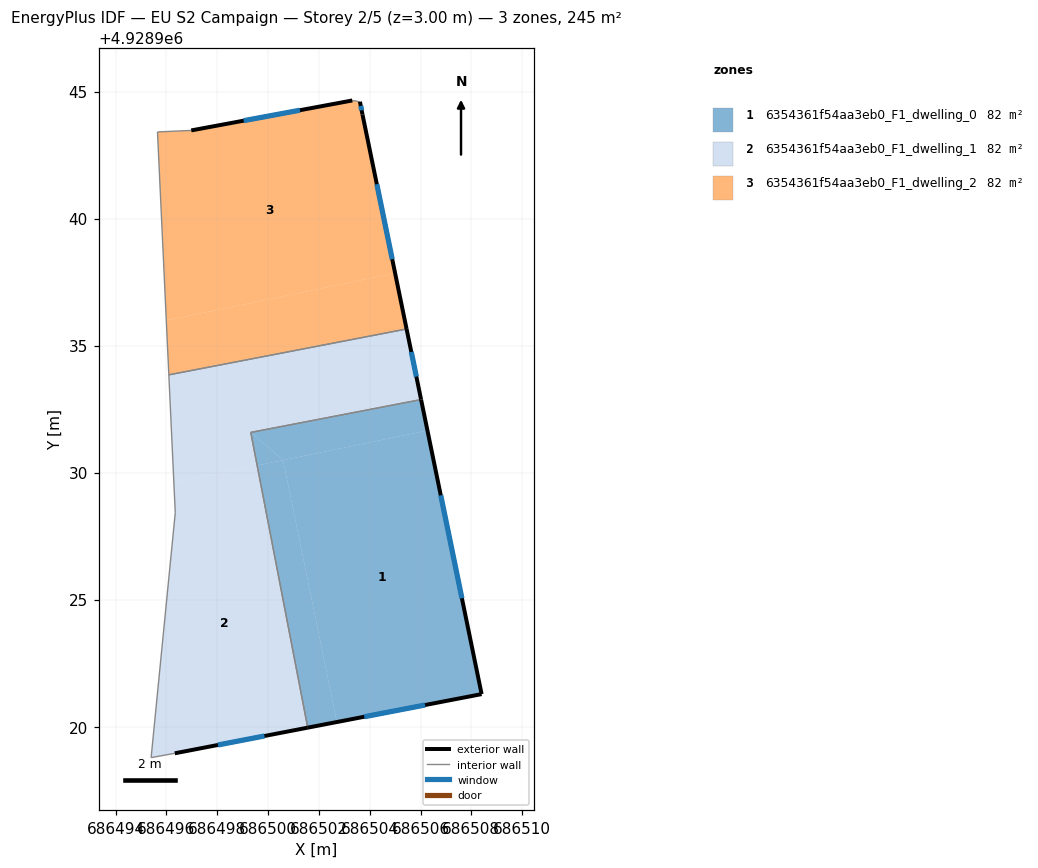
=== STOREY PLAN SPEC (per zone: floor XY polygon, exterior-wall plan segments, windows/doors) ===
zone 1: 6354361f54aa3eb0_F1_dwelling_0  (81.7 m²)
  floor: (686500.59, 4928930.49) (686502.71, 4928920.18) (686501.56, 4928919.96) (686499.57, 4928930.28)
  floor: (686506.27, 4928931.66) (686508.41, 4928921.28) (686502.71, 4928920.18) (686500.59, 4928930.49)
  floor: (686500.59, 4928930.49) (686499.57, 4928930.28) (686499.32, 4928931.58)
  floor: (686506.02, 4928932.88) (686506.27, 4928931.66) (686500.59, 4928930.49) (686499.32, 4928931.58)
  exterior wall: (686508.41, 4928921.28) – (686506.02, 4928932.88)  [11.8 m]
    window: (686507.63, 4928925.05) – (686506.80, 4928929.11)  [4.3 m²]
  exterior wall: (686501.56, 4928919.96) – (686508.41, 4928921.28)  [7.0 m]
    window: (686503.79, 4928920.39) – (686506.18, 4928920.85)  [2.6 m²]
  interior walls: 2
zone 2: 6354361f54aa3eb0_F1_dwelling_1  (81.7 m²)
  floor: (686499.57, 4928930.28) (686501.56, 4928919.96) (686496.33, 4928918.95) (686495.40, 4928918.78) (686496.35, 4928928.42) (686496.29, 4928929.61)
  floor: (686505.45, 4928935.65) (686506.02, 4928932.88) (686499.32, 4928931.58) (686499.57, 4928930.28) (686496.29, 4928929.61) (686496.09, 4928933.85)
  exterior wall: (686496.33, 4928918.95) – (686501.56, 4928919.96)  [5.3 m]
    window: (686498.03, 4928919.28) – (686499.86, 4928919.63)  [2.0 m²]
  exterior wall: (686506.02, 4928932.88) – (686505.45, 4928935.65)  [2.8 m]
    window: (686505.84, 4928933.78) – (686505.64, 4928934.75)  [1.0 m²]
  interior walls: 6
zone 3: 6354361f54aa3eb0_F1_dwelling_2  (81.7 m²)
  floor: (686505.00, 4928937.85) (686505.45, 4928935.65) (686496.09, 4928933.85) (686495.99, 4928935.99)
  floor: (686503.62, 4928944.60) (686503.72, 4928944.10) (686505.00, 4928937.85) (686495.99, 4928935.99) (686495.65, 4928943.41) (686496.98, 4928943.47) (686503.32, 4928944.65)
  exterior wall: (686503.72, 4928944.10) – (686503.62, 4928944.60)  [0.5 m]
    window: (686503.68, 4928944.26) – (686503.65, 4928944.44)  [0.2 m²]
  exterior wall: (686505.45, 4928935.65) – (686503.72, 4928944.10)  [8.6 m]
    window: (686504.89, 4928938.40) – (686504.28, 4928941.35)  [3.2 m²]
  exterior wall: (686503.32, 4928944.65) – (686496.98, 4928943.47)  [6.4 m]
    window: (686501.25, 4928944.27) – (686499.04, 4928943.85)  [2.4 m²]
  interior walls: 4

=== DERIVED (storey summary) ===
Building: EU S2 Campaign
Storey: 2 of 5  (floor level z = 3.00 m)
Storey gross floor area: 245.0 m²
Zones on this storey: 3
  - 6354361f54aa3eb0_F1_dwelling_0: floor 81.7 m²; exterior wall 18.8 m (56.4 m²); 2 window(s) 6.9 m²; WWR 12.2%
  - 6354361f54aa3eb0_F1_dwelling_1: floor 81.7 m²; exterior wall 8.2 m (24.5 m²); 2 window(s) 3.0 m²; WWR 12.2%
  - 6354361f54aa3eb0_F1_dwelling_2: floor 81.7 m²; exterior wall 15.6 m (46.7 m²); 3 window(s) 5.7 m²; WWR 12.2%
Zone adjacency (shared interzone walls):
  - 6354361f54aa3eb0_F1_dwelling_0 ↔ 6354361f54aa3eb0_F1_dwelling_1
  - 6354361f54aa3eb0_F1_dwelling_1 ↔ 6354361f54aa3eb0_F1_dwelling_2